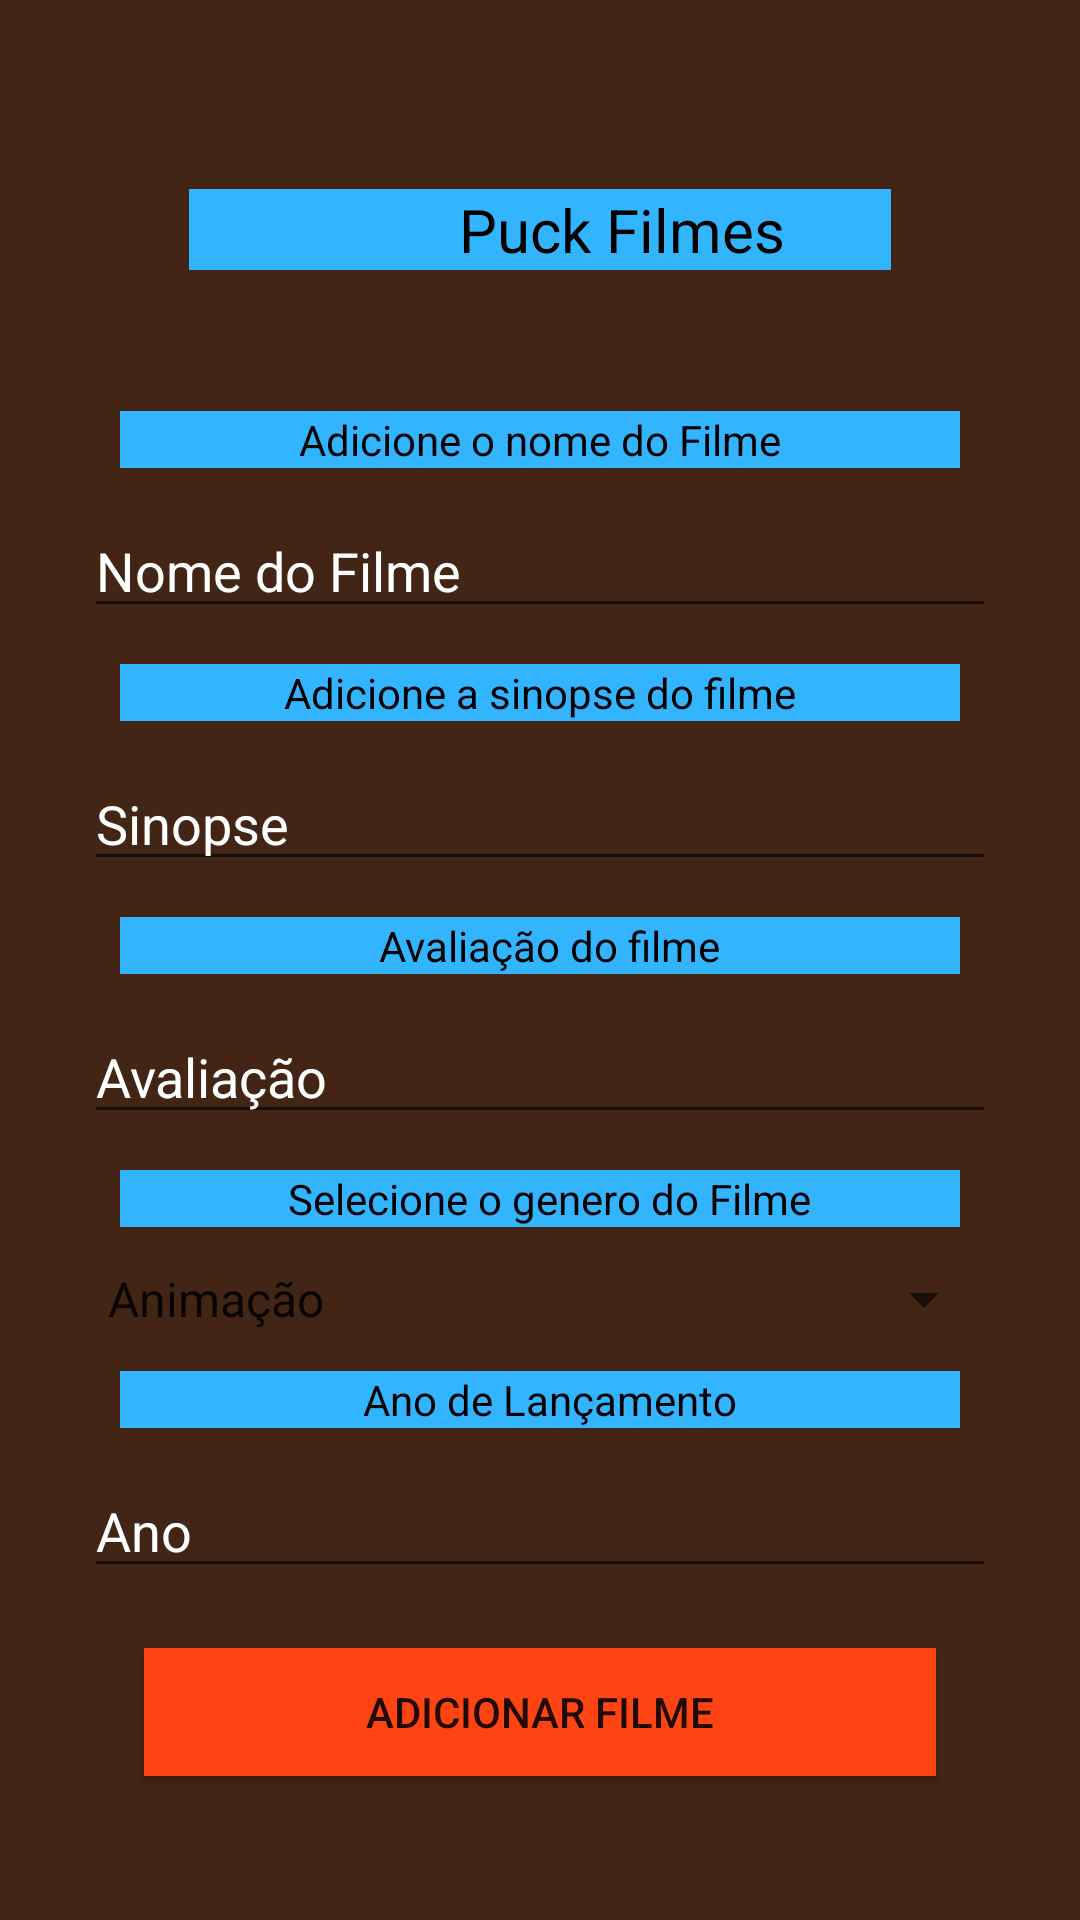

The Android layout XML behind this screen, and the referenced resources:
<!-- AndroidManifest.xml: application theme AppTheme -->
<!-- res/layout/caixa_adicionar_filmes.xml -->
<?xml version="1.0" encoding="utf-8"?>
<RelativeLayout xmlns:android="http://schemas.android.com/apk/res/android"
    xmlns:app="http://schemas.android.com/apk/res-auto"
    xmlns:tools="http://schemas.android.com/tools"
    android:layout_width="match_parent"
    android:layout_height="match_parent"
    android:background="@color/colorFundo"
    tools:context=".MainActivity">

    <LinearLayout
        android:layout_width="match_parent"
        android:layout_height="wrap_content"
        android:layout_centerHorizontal="true"
        android:layout_margin="12dp"
        android:orientation="vertical"
        android:padding="16dp">

        <TextView
            android:layout_width="match_parent"
            android:layout_height="wrap_content"
            android:layout_margin="35dp"
            android:background="@color/colorPuck"
            android:layout_marginTop="20dp"
            android:text="Puck Filmes"
            android:textColor="#000000"
            android:textSize="20dp"
            android:paddingLeft="90dp"
            />

        <TextView
            android:layout_width="match_parent"
            android:layout_height="wrap_content"
            android:layout_margin="12dp"
            android:background="@color/colorPuck"
            android:gravity="center_horizontal"
            android:text="Adicione o nome do Filme"
            android:textColor="#000000" />

        <EditText
            android:id="@+id/Filme"
            android:layout_width="match_parent"
            android:layout_height="wrap_content"
            android:hint="Nome do Filme"
            android:textColorHint="@color/branco" />

        <TextView
            android:layout_width="match_parent"
            android:layout_height="wrap_content"
            android:layout_margin="12dp"
            android:background="@color/colorPuck"
            android:gravity="center_horizontal"
            android:text="Adicione a sinopse do filme"
            android:textColor="#000000" />

        <EditText
            android:id="@+id/sinopse"
            android:layout_width="match_parent"
            android:layout_height="wrap_content"
            android:hint="Sinopse"
            android:textColorHint="@color/branco" />

        <TextView
            android:layout_width="match_parent"
            android:layout_height="wrap_content"
            android:layout_margin="12dp"
            android:layout_marginTop="10dp"
            android:background="@color/colorPuck"
            android:gravity="center_horizontal"
            android:paddingLeft="6dp"
            android:text="Avaliação do filme"
            android:textColor="#000000" />

        <EditText
            android:id="@+id/txtAvaliacao"
            android:layout_width="match_parent"
            android:layout_height="wrap_content"
            android:digits="012345"
            android:hint="Avaliação"
            android:inputType="number"
            android:textColorHint="@color/branco" />

        <TextView
            android:layout_width="match_parent"
            android:layout_height="wrap_content"
            android:layout_margin="12dp"
            android:layout_marginTop="10dp"
            android:background="@color/colorPuck"
            android:gravity="center_horizontal"
            android:paddingLeft="6dp"
            android:text="Selecione o genero do Filme"
            android:textColor="#000000" />

        <Spinner
            android:id="@+id/spnGenero"
            android:layout_width="match_parent"
            android:layout_height="wrap_content"
            android:entries="@array/genero" />

        <TextView
            android:layout_width="match_parent"
            android:layout_height="wrap_content"
            android:layout_margin="12dp"
            android:layout_marginTop="10dp"
            android:background="@color/colorPuck"
            android:gravity="center_horizontal"
            android:paddingLeft="6dp"
            android:text="Ano de Lançamento"
            android:textColor="#000000" />

        <EditText
            android:layout_width="match_parent"
            android:layout_height="wrap_content"
            android:hint="Ano"
            android:textColorHint="@color/branco" />

        <Button
            android:id="@+id/btnAdicionarFilme"
            android:layout_width="match_parent"
            android:layout_height="wrap_content"
            android:layout_margin="20dp"
            android:background="#FF4414"
            android:text="Adicionar Filme" />


    </LinearLayout>
</RelativeLayout>
<!-- resources referenced by this layout -->
<resources>
  <array name="genero">
          <item>Animação</item>
          <item>Romance</item>
          <item>Terror</item>
          <item>Ação</item>
          <item>Comédia</item>
          <item>Drama</item>
          <item>Aventura</item>
      </array>
  <color name="branco">#FFFFFF</color>
  <color name="colorFundo">#422515</color>
  <color name="colorPuck">#33B4FF</color>
  <style name="AppTheme" parent="Theme.AppCompat.Light.DarkActionBar">
          
          <item name="colorPrimary">@color/colorPrimary</item>
          <item name="colorPrimaryDark">@color/colorPrimaryDark</item>
          <item name="colorAccent">@color/colorAccent</item>
          <item name="color">@color/colorPuck</item>
          <item name="colorBackgroundFloating">@color/colorFundo</item>
          <item name="android:color">@color/branco</item>
  
      </style>
  <color name="colorPrimary">#6200EE</color>
  <color name="colorPrimaryDark">#3700B3</color>
  <color name="colorAccent">#03DAC5</color>
</resources>
